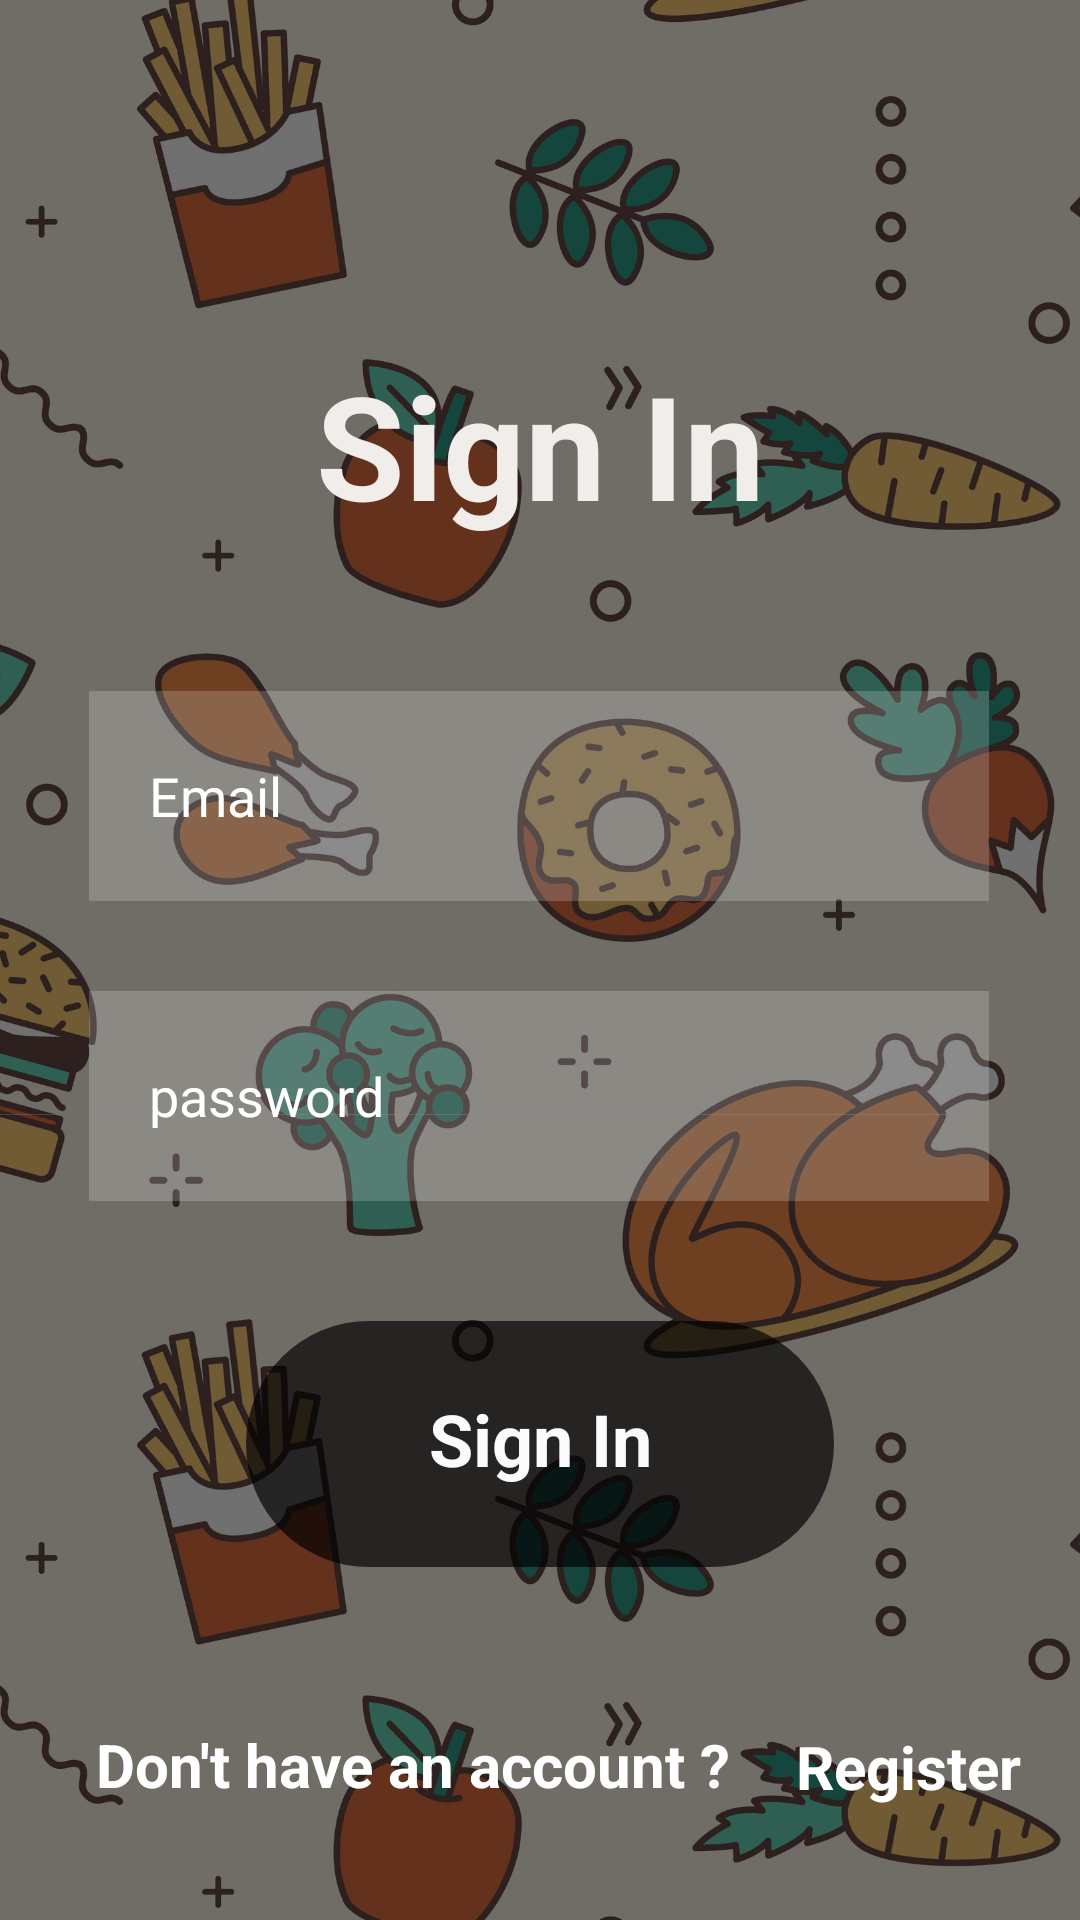

Layout XML and referenced resources for this Android screen:
<!-- AndroidManifest.xml: application theme Theme.SANFOOD -->
<!-- res/layout/activity_login.xml -->
<?xml version="1.0" encoding="utf-8"?>
<androidx.constraintlayout.widget.ConstraintLayout xmlns:android="http://schemas.android.com/apk/res/android"
    xmlns:app="http://schemas.android.com/apk/res-auto"
    xmlns:tools="http://schemas.android.com/tools"
    android:layout_width="match_parent"
    android:layout_height="match_parent"
    android:background="@drawable/foodlog"

    tools:context=".Login">
    <View
        android:layout_width="match_parent"
        android:layout_height="match_parent"
        android:background="#8f000000"></View>


    <TextView
        android:id="@+id/signinTitle"
        android:layout_width="match_parent"
        android:layout_height="wrap_content"
        android:layout_alignParentStart="true"
        android:layout_alignParentTop="true"
        android:layout_alignParentEnd="true"
        android:layout_marginTop="116dp"
        android:text="Sign In"
        android:textAlignment="center"
        android:textColor="#F1EDEB"
        android:textSize="48sp"
        android:textStyle="bold"
        app:layout_constraintEnd_toEndOf="parent"
        app:layout_constraintHorizontal_bias="0.0"
        app:layout_constraintStart_toStartOf="parent"
        app:layout_constraintTop_toTopOf="parent" />

    <EditText
        android:id="@+id/username"
        android:layout_width="300dp"
        android:layout_height="70dp"
        android:layout_below="@+id/signinTitle"
        android:layout_alignParentStart="true"
        android:layout_alignParentEnd="true"
        android:layout_marginTop="50dp"
        android:background="#30ffffff"
        android:drawableLeft="@drawable/baseline_person_24"
        android:drawablePadding="20dp"
        android:ems="10"
        android:hint="Email"
        android:padding="20dp"
        android:textColor="@color/white"
        android:textColorHint="@color/white"
        app:layout_constraintEnd_toEndOf="parent"
        app:layout_constraintHorizontal_bias="0.497"
        app:layout_constraintStart_toStartOf="parent"
        app:layout_constraintTop_toBottomOf="@+id/signinTitle" />

    <EditText
        android:id="@+id/pass"
        android:layout_width="300dp"
        android:layout_height="70dp"
        android:layout_below="@+id/username"
        android:layout_alignParentStart="true"
        android:layout_alignParentEnd="true"
        android:layout_marginTop="30dp"
        android:background="#30ffffff"
        android:drawableLeft="@drawable/baseline_info_24"
        android:drawablePadding="20dp"
        android:ems="10"
        android:hint="password"
        android:inputType="textPassword"
        android:padding="20dp"
        android:textColor="@color/white"
        android:textColorHint="@color/white"
        app:layout_constraintEnd_toEndOf="parent"
        app:layout_constraintHorizontal_bias="0.497"
        app:layout_constraintStart_toStartOf="parent"
        app:layout_constraintTop_toBottomOf="@+id/username" />

    <ImageView
        android:id="@+id/btnSignin"
        android:layout_width="196dp"
        android:layout_height="82dp"
        android:layout_marginTop="40dp"
        app:layout_constraintEnd_toEndOf="parent"
        app:layout_constraintStart_toStartOf="parent"
        app:layout_constraintTop_toBottomOf="@+id/pass"
        app:srcCompat="@drawable/whitebtn" />

    <TextView
        android:id="@+id/txtSignIn"
        android:layout_width="94dp"
        android:layout_height="36dp"
        android:text="Sign In"
        android:textAlignment="center"
        android:textColor="#FBFBFD"
        android:textSize="24sp"
        android:textStyle="bold"
        app:layout_constraintBottom_toBottomOf="@+id/btnSignin"
        app:layout_constraintEnd_toEndOf="@+id/btnSignin"
        app:layout_constraintStart_toStartOf="@+id/btnSignin"
        app:layout_constraintTop_toTopOf="@+id/btnSignin" />

    <TextView
        android:id="@+id/textView7"
        android:layout_width="235dp"
        android:layout_height="39dp"
        android:layout_marginStart="32dp"
        android:layout_marginTop="50dp"
        android:text="Don't have an account ?"
        android:textColor="#FFFFFF"
        android:textSize="20sp"
        android:textStyle="bold"
        app:layout_constraintBottom_toBottomOf="parent"
        app:layout_constraintStart_toStartOf="parent"
        app:layout_constraintTop_toBottomOf="@+id/btnSignin"
        app:layout_constraintVertical_bias="0.084" />

    <TextView
        android:id="@+id/register"
        android:layout_width="98dp"
        android:layout_height="38dp"
        android:layout_marginTop="50dp"
        android:onClick="tappedReg"
        android:text="Register"
        android:textColor="#FFFFFF"
        android:textSize="20sp"
        android:textStyle="bold"
        app:layout_constraintBottom_toBottomOf="parent"
        app:layout_constraintEnd_toEndOf="parent"
        app:layout_constraintHorizontal_bias="0.338"
        app:layout_constraintStart_toEndOf="@+id/textView7"
        app:layout_constraintTop_toBottomOf="@+id/btnSignin"
        app:layout_constraintVertical_bias="0.098" />

</androidx.constraintlayout.widget.ConstraintLayout>
<!-- resources referenced by this layout -->
<resources>
  <!-- drawable foodlog: png bitmap (drawable, 741667 bytes) -->
  <!-- drawable whitebtn (drawable) -->
  <?xml version="1.0" encoding="utf-8"?>
  <selector xmlns:android="http://schemas.android.com/apk/res/android">
      <item>
          <shape android:shape="rectangle">
              <solid android:color="#aa000000"/>
              <corners android:radius="50dp"/>
  
          </shape>
      </item>
  </selector>
  <style name="Theme.SANFOOD" parent="Base.Theme.SANFOOD" />
  <style name="Base.Theme.SANFOOD" parent="Theme.Material3.DayNight.NoActionBar">
          
          
      </style>
  <!-- not gathered from this repository: default colours our renderer supplied (Android Studio template values) -->
  <color name="white">#FFFFFFFF</color>
</resources>
